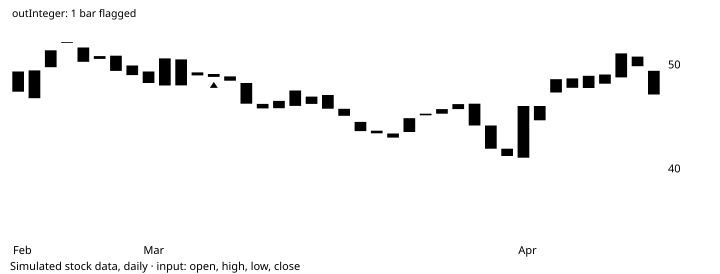

Data behind this chart, as committed beside it:
# TA-Lib reference data: CDL3STARSINSOUT…
# series: Simulated stock data, daily
# input: simulated_2004-02-18.csv; windo…
# parameters: (defaults)
# inputs: inPriceOHLC=OHLC
# outputs: outInteger (shift 0)
# lookback: 12
date, open, high, low, close, volume, outInteger
2004-02-18, 47.43, 49.37, 46.96, 49.37, 1634311, 
2004-02-19, 49.47, 49.71, 46.78, 46.8, 1595066, 
2004-02-20, 49.78, 51.5, 49.72, 51.4, 1524522, 
2004-02-23, 52.19, 53.19, 52.11, 52.19, 1240138, 
2004-02-24, 51.67, 51.96, 49.78, 50.3, 1964160, 
2004-02-25, 50.58, 51.34, 50.03, 50.85, 917366, 
2004-02-26, 50.89, 50.9, 49.42, 49.42, 961957, 
2004-02-27, 49.94, 50.15, 49.02, 49.02, 1303448, 
2004-03-01, 49.37, 49.37, 48.26, 48.26, 1952060, 
2004-03-02, 48.02, 51.04, 47.77, 50.63, 3524684, 
2004-03-03, 50.53, 50.73, 44.96, 48.03, 3421457, 
2004-03-04, 49.28, 49.95, 46.37, 48.99, 2462926, 
2004-03-05, 49.13, 49.14, 48.85, 48.85, 1358138, 100
2004-03-08, 48.9, 48.91, 48.48, 48.48, 1082894, 0
2004-03-09, 48.26, 48.44, 46.26, 46.27, 2207282, 0
2004-03-10, 46.25, 46.84, 44.84, 45.82, 1290855, 0
2004-03-11, 45.84, 46.55, 45.62, 46.54, 2255689, 0
2004-03-12, 46.06, 47.54, 46.06, 47.54, 1276002, 0
2004-03-15, 46.25, 46.96, 46.01, 46.95, 1718309, 0
2004-03-16, 47.11, 47.24, 42.25, 45.79, 2183660, 0
2004-03-17, 45.78, 45.87, 44.88, 45.11, 1035982, 0
2004-03-18, 44.52, 44.54, 43.56, 43.64, 1810877, 0
2004-03-19, 43.43, 43.81, 42.98, 43.68, 1708877, 0
2004-03-22, 43.41, 43.53, 42.77, 43.01, 855821, 0
2004-03-23, 43.55, 45.24, 43.35, 44.88, 1852448, 0
2004-03-24, 45.16, 45.45, 44.95, 45.31, 1106020, 0
2004-03-25, 45.31, 46.09, 44.91, 45.75, 848878, 0
2004-03-26, 45.75, 47.02, 45.71, 46.23, 1634113, 0
2004-03-29, 46.27, 46.78, 44.17, 44.18, 1563536, 0
2004-03-30, 44.18, 44.63, 41.94, 41.95, 998273, 0
2004-03-31, 41.95, 42.2, 41.24, 41.24, 1179681, 0
2004-04-01, 41.08, 46.24, 34.49, 46.05, 4705119, 0
2004-04-02, 46.05, 46.71, 44.57, 44.68, 1780390, 0
2004-04-05, 47.35, 48.67, 46.72, 48.63, 1096583, 0
2004-04-06, 48.7, 49.39, 47.34, 47.8, 1484237, 0
2004-04-07, 47.78, 48.95, 44.47, 48.95, 3699839, 0
2004-04-08, 48.19, 49.09, 47.97, 49.08, 1916812, 0
2004-04-09, 48.8, 51.12, 48.38, 51.11, 2441745, 0
2004-04-12, 49.88, 51.21, 49.44, 50.8, 1590197, 0
2004-04-13, 49.43, 49.53, 47.11, 47.16, 1256749, 0
